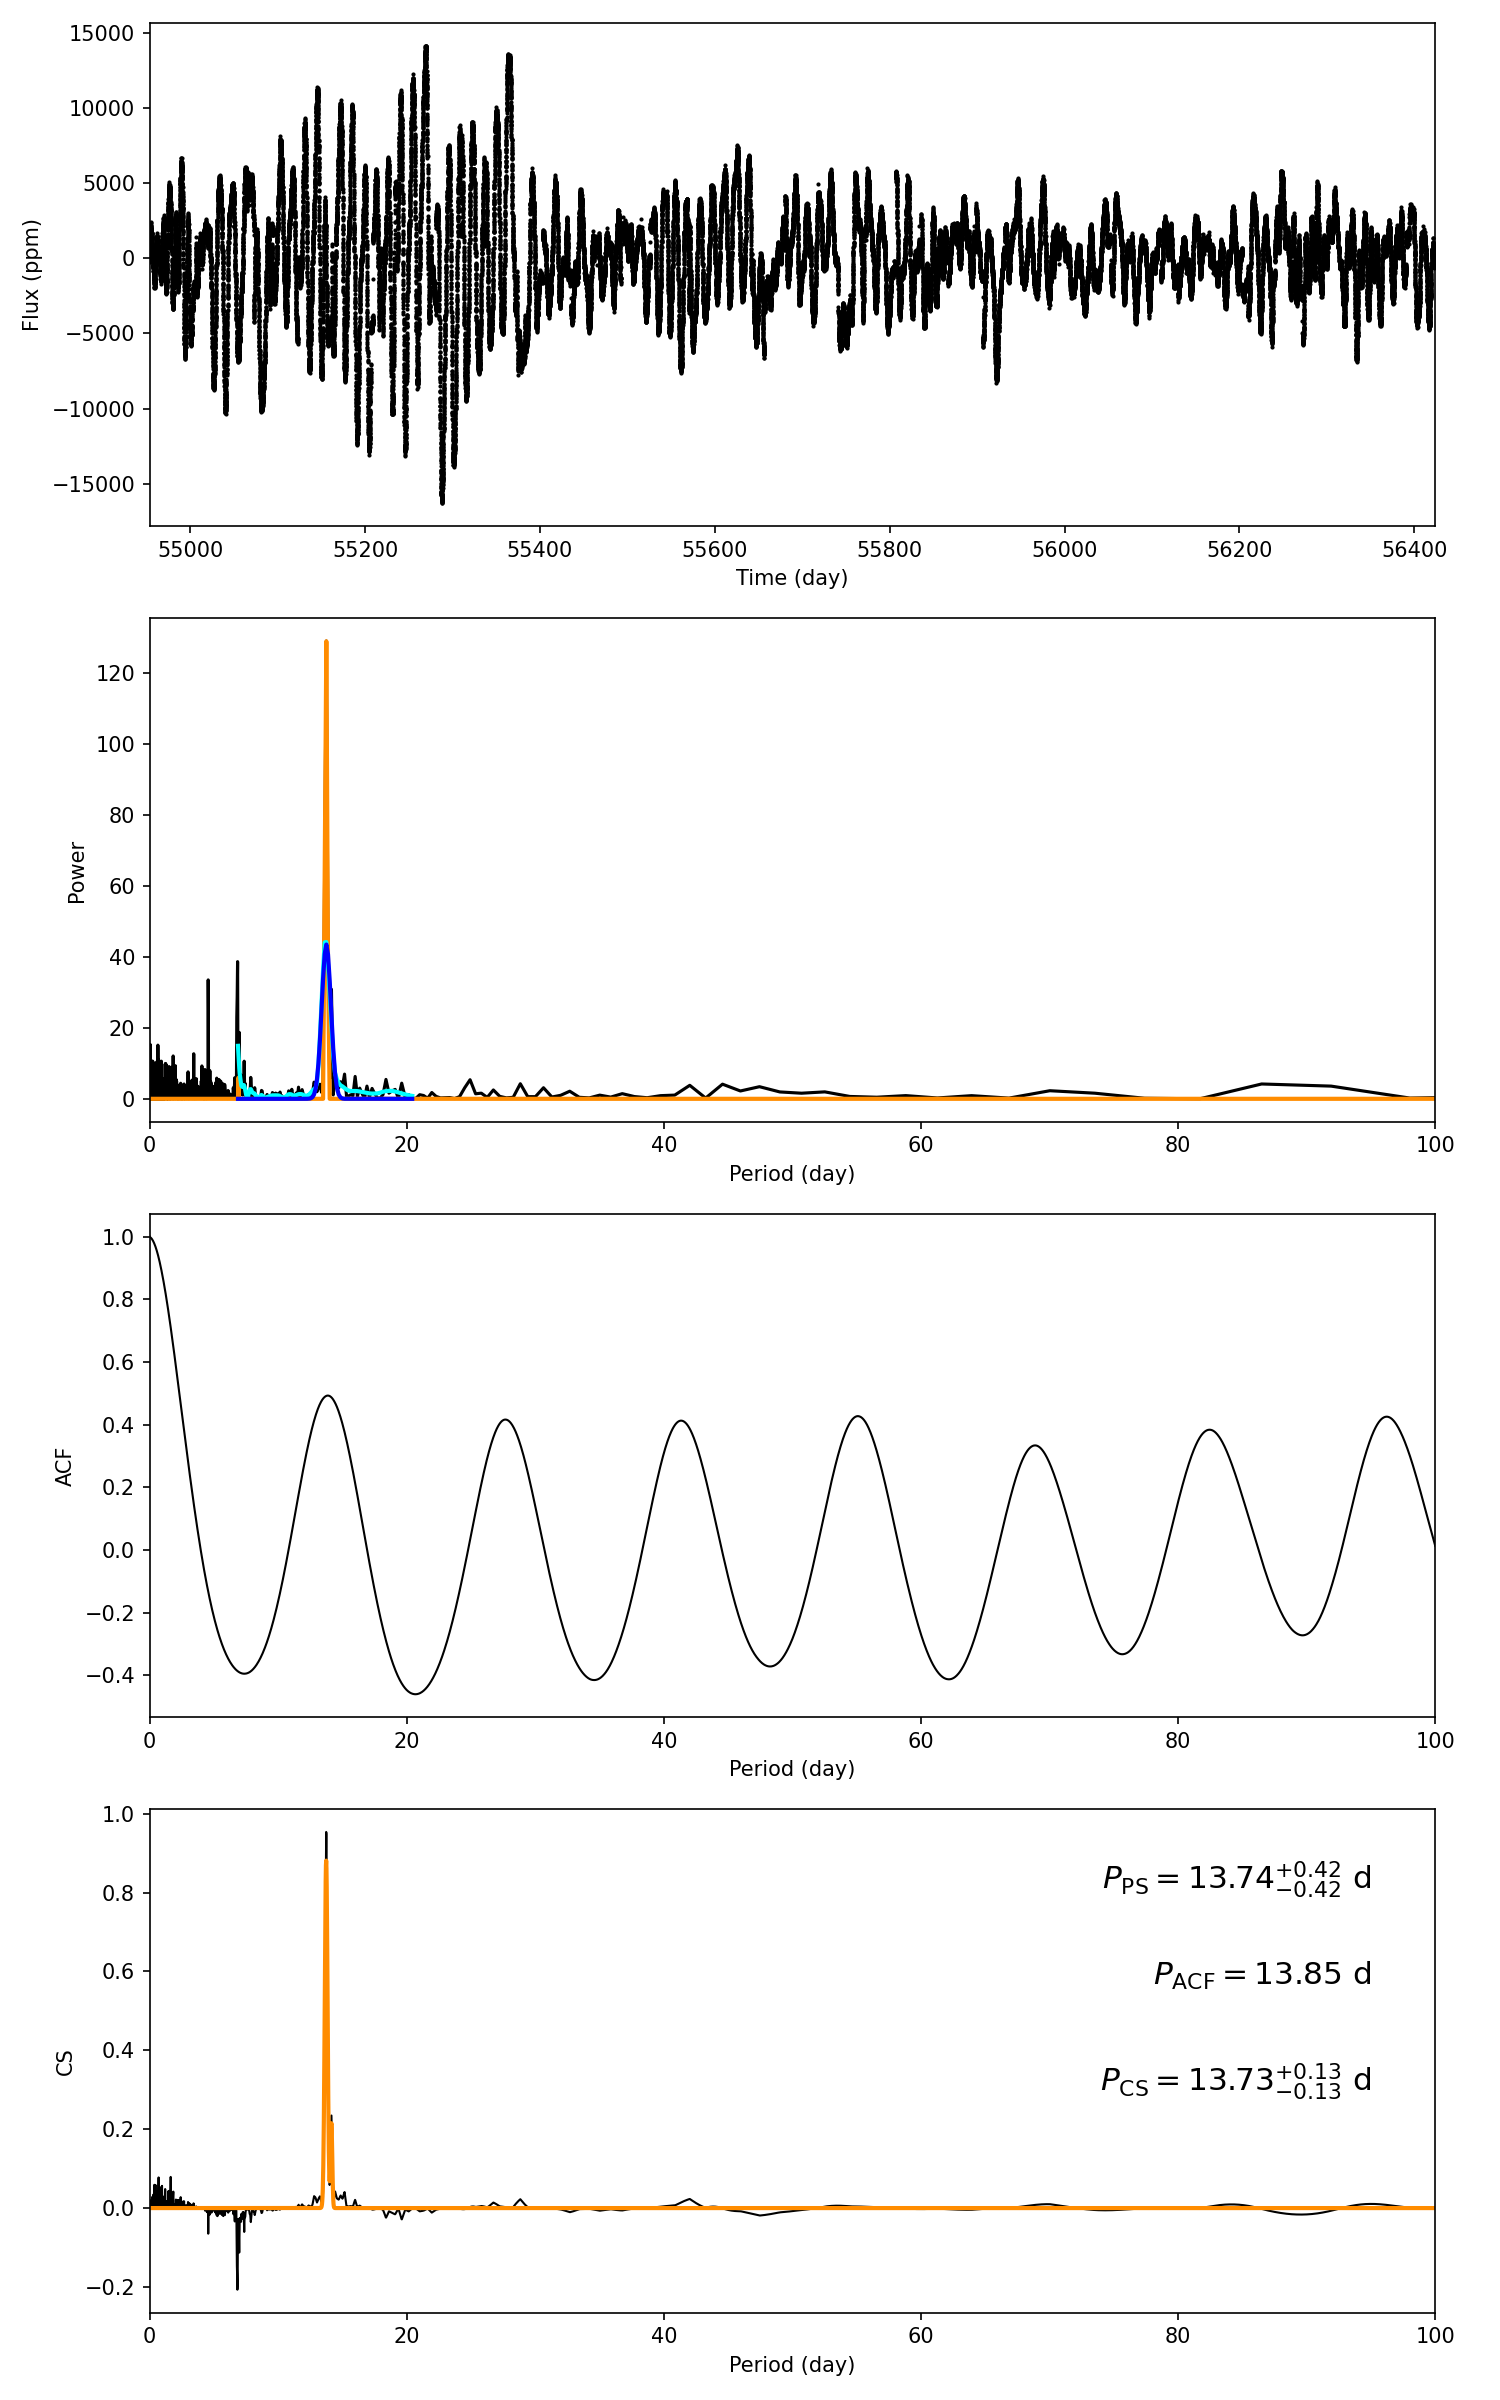

The data file committed next to this chart (first rows):
target_id, prot_ps, prot_acf, prot_cs, e_prot_ps, E_prot_ps, e_prot_acf, E_prot_acf, e_prot_cs, E_prot_cs, sph_ps, sph_acf, sph_cs, e_sph_ps, e_sph_acf, e_sph_cs, h_ps, fa_prob_ps, hacf, gacf, hcs
11356178, 13.74, 13.85, 13.73, 0.4219, 0.4219, -1.0, -1.0, 0.1279, 0.1279, 3211, 3232, 3220, 1604, 1622, 1597, 128.9, 1.0366136561370825e-56, 0.9047, 0.4817, 0.9539
